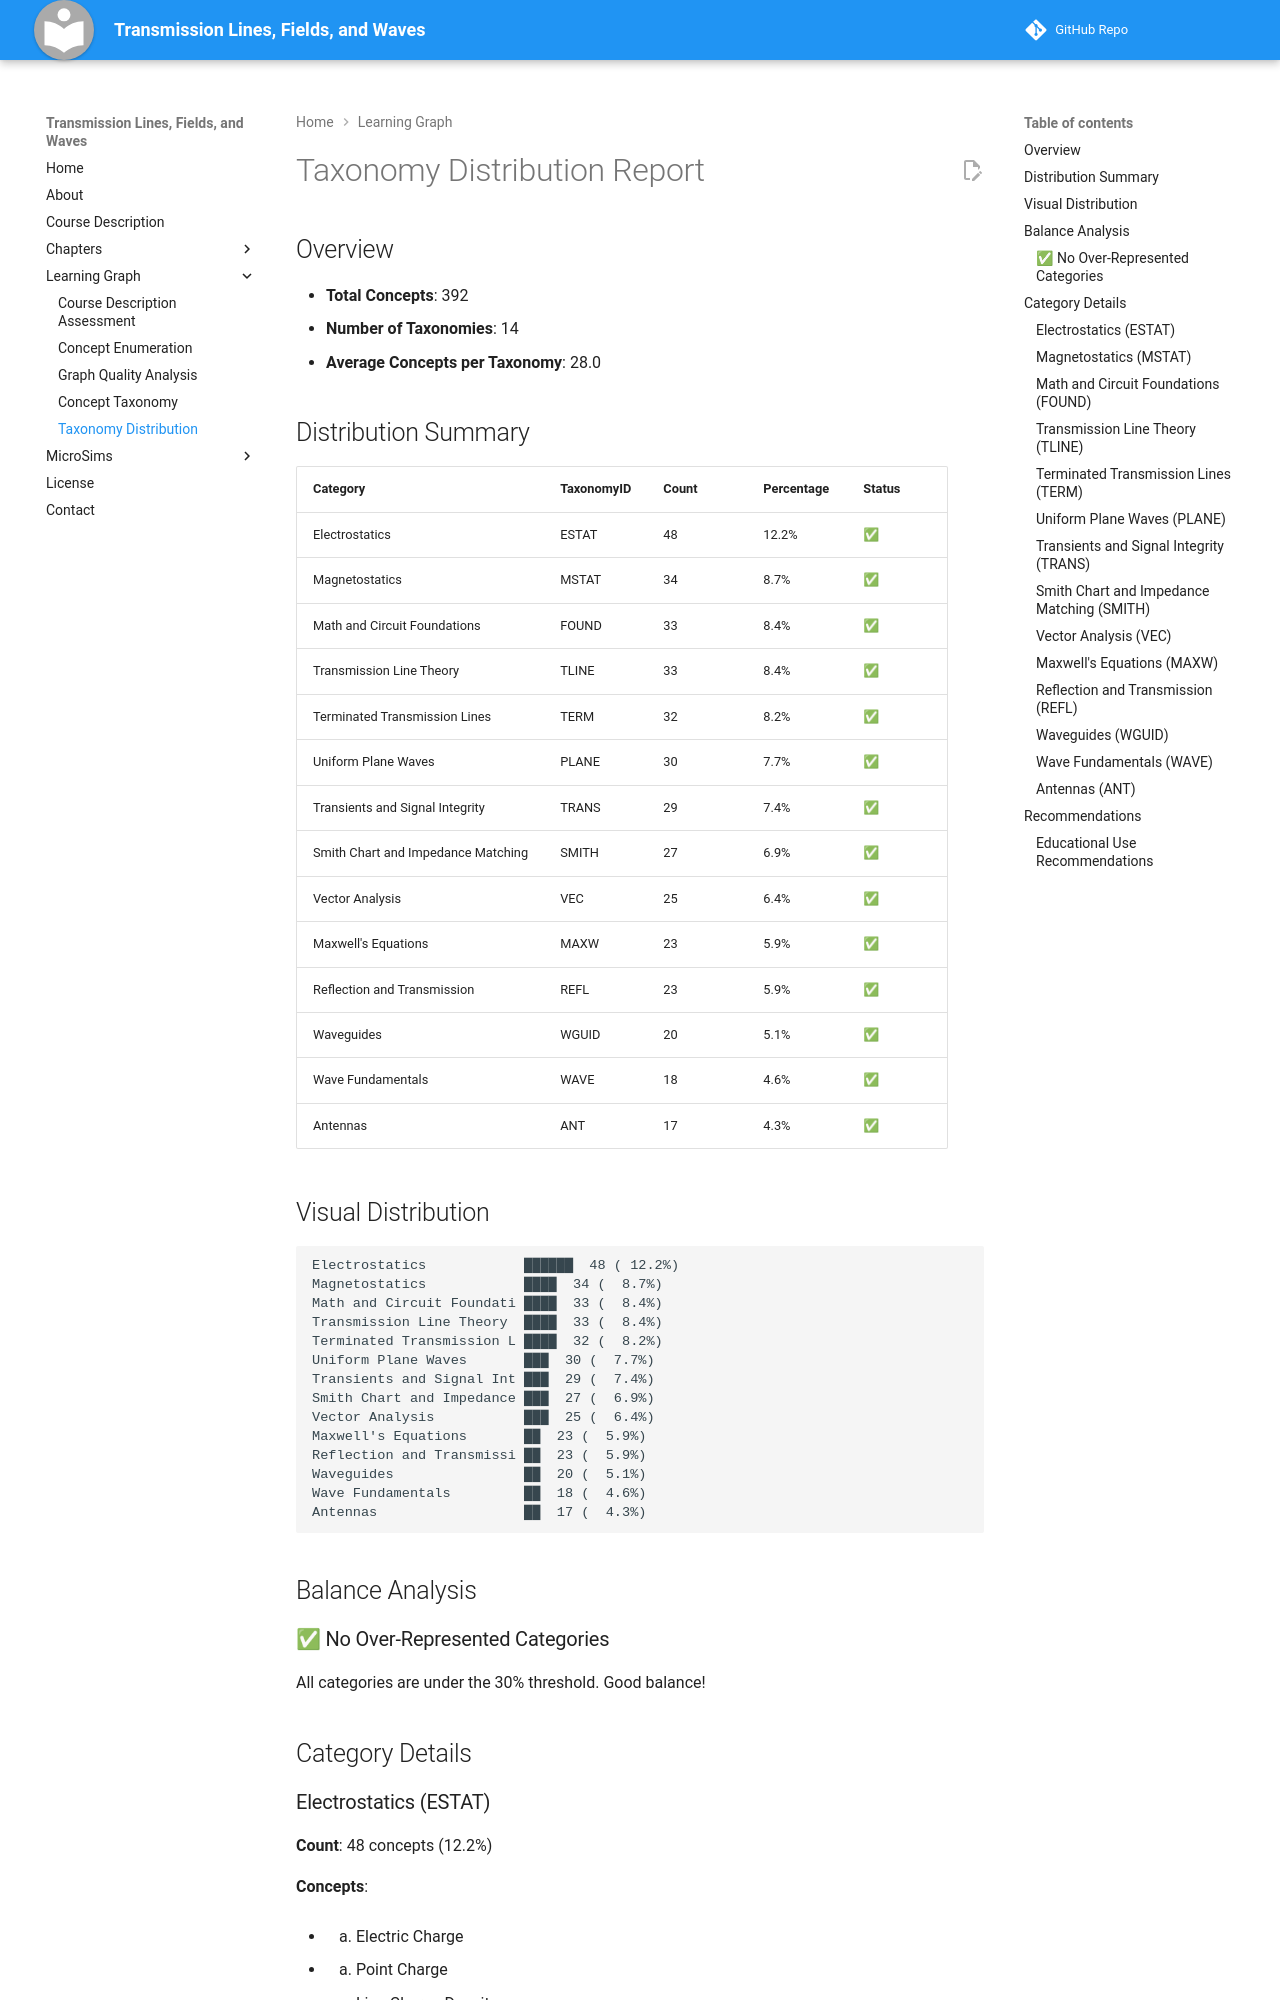

repository: shirhyp/electromagnetics · page: learning-graph/taxonomy-distribution/index.html · generator: mkdocs

# Taxonomy Distribution Report

## Overview

- **Total Concepts**: 392
- **Number of Taxonomies**: 14
- **Average Concepts per Taxonomy**: 28.0

## Distribution Summary

| Category | TaxonomyID | Count | Percentage | Status |
|----------|-----------|-------|------------|--------|
| Electrostatics | ESTAT | 48 | 12.2% | ✅ |
| Magnetostatics | MSTAT | 34 | 8.7% | ✅ |
| Math and Circuit Foundations | FOUND | 33 | 8.4% | ✅ |
| Transmission Line Theory | TLINE | 33 | 8.4% | ✅ |
| Terminated Transmission Lines | TERM | 32 | 8.2% | ✅ |
| Uniform Plane Waves | PLANE | 30 | 7.7% | ✅ |
| Transients and Signal Integrity | TRANS | 29 | 7.4% | ✅ |
| Smith Chart and Impedance Matching | SMITH | 27 | 6.9% | ✅ |
| Vector Analysis | VEC | 25 | 6.4% | ✅ |
| Maxwell's Equations | MAXW | 23 | 5.9% | ✅ |
| Reflection and Transmission | REFL | 23 | 5.9% | ✅ |
| Waveguides | WGUID | 20 | 5.1% | ✅ |
| Wave Fundamentals | WAVE | 18 | 4.6% | ✅ |
| Antennas | ANT | 17 | 4.3% | ✅ |
